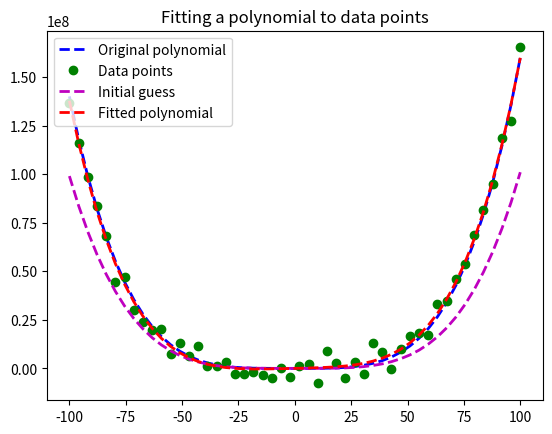

The script that saved this image:
from typing import Callable

import matplotlib.pyplot as plt
import numpy as np
import scipy.optimize as spo


def f(x: float) -> float:
    return (x - 1.5) ** 2 + 0.5


def error_line(line: np.ndarray, data: np.ndarray) -> float:
    """Computes error between the given line model and the original data."""
    c0, c1 = line
    x, y = data[:, 0], data[:, 1]
    return np.sum((y - (c0 * x + c1)) ** 2)


def fit_line(data: np.ndarray, error_fn: Callable) -> np.ndarray:
    """Fits a line to the given data, minimizing the error."""
    # Generate initial guess (x = 0, y = mean of ys)
    line_guess = np.array([0, np.mean(data[:, 1])])
    print("line guess", line_guess)
    c0_guess, c1_guess = line_guess
    x_guess = np.linspace(0, 10, 20)
    y_guess = c0_guess * x_guess + c1_guess
    # NOTE: m-- = magenta dashed line
    plt.plot(x_guess, y_guess, "m--", linewidth=2, label="Initial guess")

    # Use SciPy to minimize the error function
    result = spo.minimize(
        error_fn, line_guess, args=(data,), method="SLSQP", options={"disp": True}
    )
    return result.x


def error_poly(coeffs: np.ndarray, data: np.ndarray) -> float:
    """Computes error between the given polynomial model and the original data."""
    x, y = data[:, 0], data[:, 1]
    return np.sum((y - np.polyval(coeffs, x)) ** 2)


def fit_poly(data: np.ndarray, error_fn: Callable, degree=3) -> np.poly1d:
    """Fits a polynomial to the given data, minimizing the error."""
    # Generate initial guess (coeffs = [1, 1, 1, ...])
    poly_guess = np.poly1d(np.ones(degree + 1, dtype=np.float32))
    x_guess = np.linspace(-100, 100, 50)
    y_guess = np.polyval(poly_guess, x_guess)
    # NOTE: m-- = magenta dashed line
    plt.plot(x_guess, y_guess, "m--", linewidth=2, label="Initial guess")

    # Use SciPy to minimize the error function
    result = spo.minimize(
        error_fn, poly_guess, args=(data,), method="Nelder-Mead", options={"disp": True}
    )
    return np.poly1d(result.x)


if __name__ == "__main__":
    # x_guess = 2.0
    # minimum = spo.minimize(f, x_guess, method="SLSQP", options={"disp": True})
    # print("Minima found at x = ", minimum.x, ", f(x) = ", minimum.fun)

    # # Plot function and mark minimum
    # xs = np.linspace(0.5, 2.5)
    # ys = f(xs)
    # plt.plot(xs, ys)
    # # NOTE: ro = red circle
    # plt.plot(minimum.x, minimum.fun, "ro")
    # plt.title("f(x) = (x - 1.5)^2 + 0.5")
    # plt.show()

    # # Define original line
    # line_original = np.array([4, 2])
    # c0_original, c1_original = line_original
    # x_original = np.linspace(0, 10, 20)
    # y_original = c0_original * x_original + c1_original
    # # NOTE: b-- = blue dashed line
    # plt.plot(x_original, y_original, "b--", linewidth=2, label="Original line")

    # # Generate noisy data points
    # noise_sigma = 3.0
    # noise = np.random.normal(0, noise_sigma, size=x_original.shape)
    # data = np.asarray([x_original, y_original + noise]).T
    # xs, ys = data[:, 0], data[:, 1]
    # # NOTE: go = green circle
    # plt.plot(xs, ys, "go", label="Data points")

    # # Fit line to data points
    # line_fitted = fit_line(data, error_line)
    # c0_fitted, c1_fitted = line_fitted
    # x_fitted = np.linspace(0, 10, 20)
    # y_fitted = c0_fitted * x_fitted + c1_fitted
    # # NOTE: r-- = red dashed line
    # plt.plot(x_fitted, y_fitted, "r--", linewidth=2, label="Fitted line")

    # plt.title("Fitting a line to data points")
    # plt.legend(loc="upper left")
    # plt.show()

    # Define original polynomial
    poly_original = np.poly1d([1.5, 10, 5, 60, 50])
    print("Original polynomial")
    print(poly_original)
    x_original = np.linspace(-100, 100, 50)
    y_original = np.polyval(poly_original, x_original)
    plt.plot(x_original, y_original, "b--", linewidth=2, label="Original polynomial")

    # Generate noisy data points
    noise_sigma = 5_000_000.0
    noise = np.random.normal(0, noise_sigma, size=x_original.shape)
    data = np.asarray([x_original, y_original + noise]).T
    xs, ys = data[:, 0], data[:, 1]
    # NOTE: go = green circle
    plt.plot(xs, ys, "go", label="Data points")

    # Fit polynomial to data points
    poly_fitted = fit_poly(data, error_poly, degree=4)
    print("Fitted polynomial")
    print(poly_fitted)
    x_fitted = np.linspace(-100, 100, 50)
    y_fitted = np.polyval(poly_fitted, x_fitted)
    # NOTE: r-- = red dashed line
    plt.plot(x_fitted, y_fitted, "r--", linewidth=2, label="Fitted polynomial")

    plt.title("Fitting a polynomial to data points")
    plt.legend(loc="upper left")
    plt.show()
